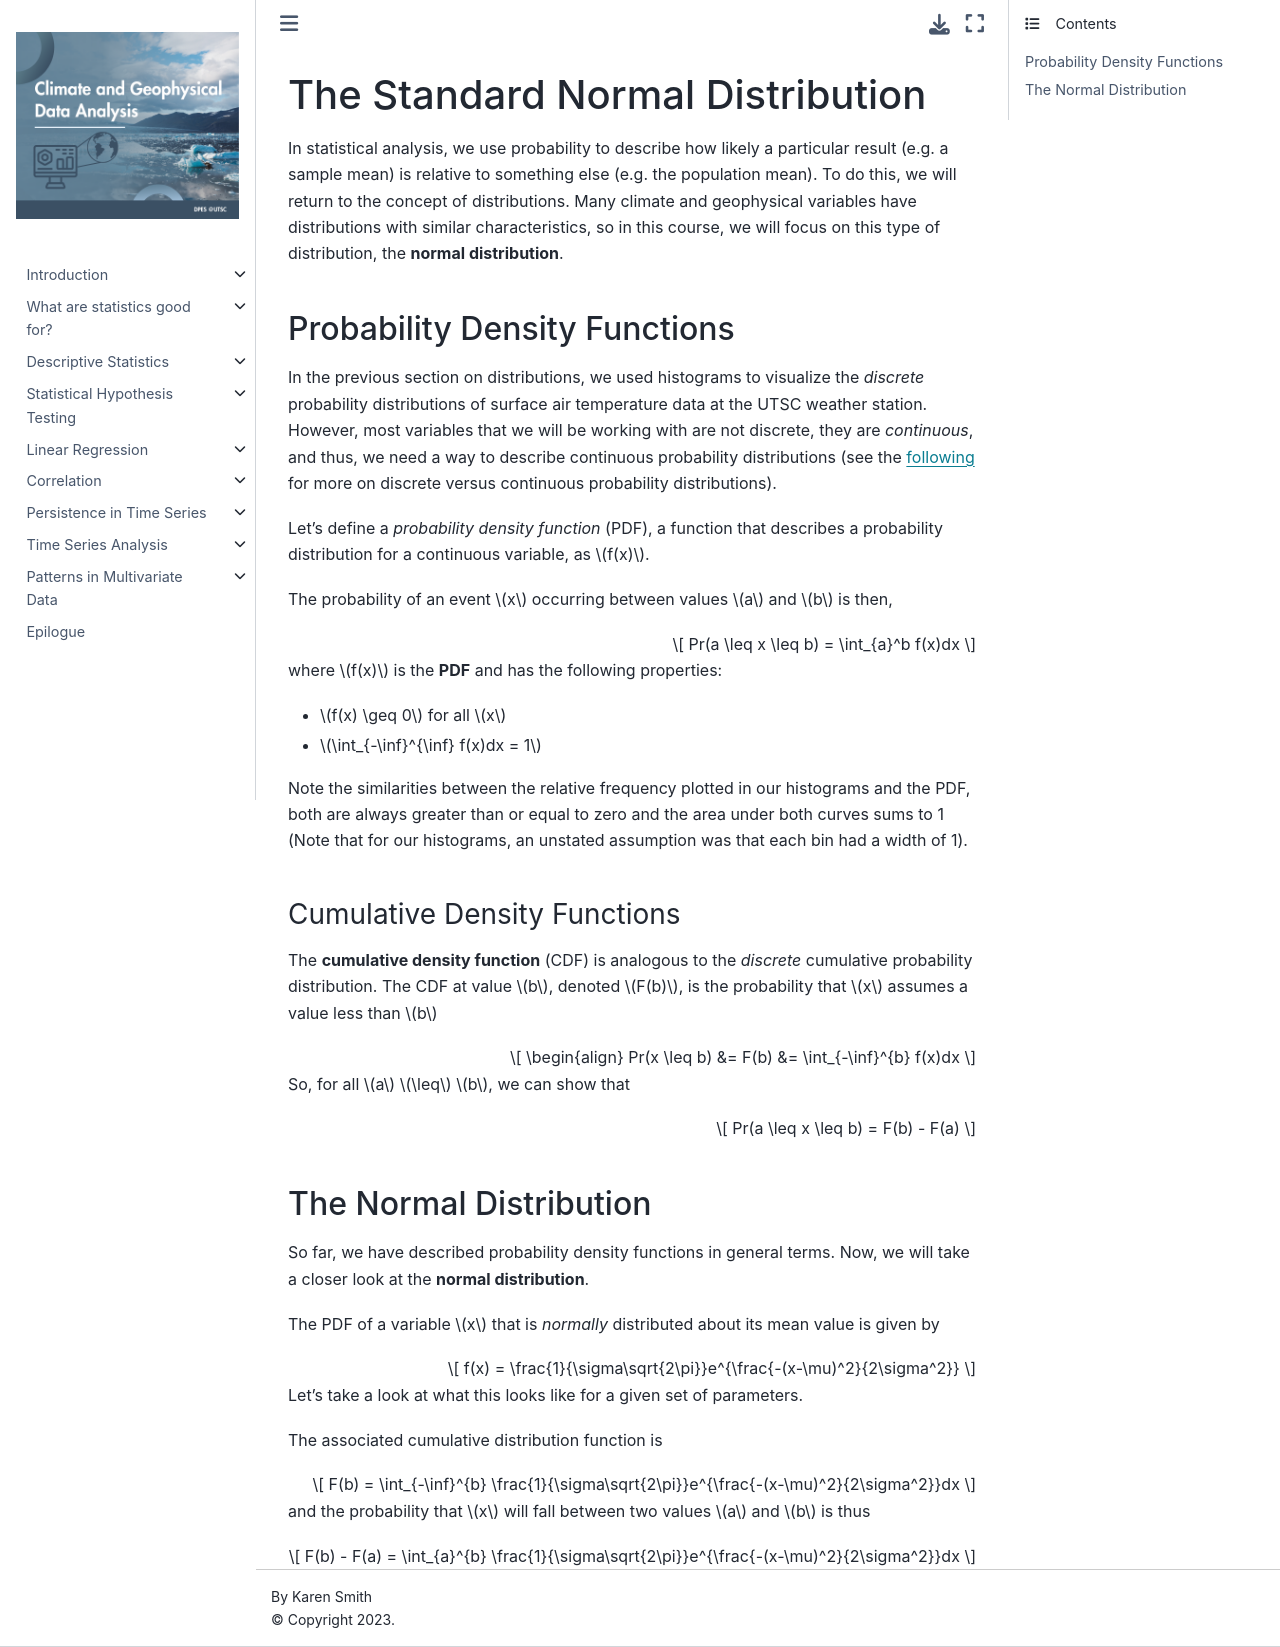

repository: kls2177/Climate-and-Geophysical-Data-Analysis · page: chapters/Week2/normaldist.html · generator: jekyll

The Standard Normal Distribution
=======================

In statistical analysis, we use probability to describe how likely a particular result (e.g. a sample mean) is relative to something else (e.g. the population mean). To do this, we will return to the concept of distributions. Many climate and geophysical variables have distributions with similar characteristics, so in this course, we will focus on this type of distribution, the **normal distribution**.

## Probability Density Functions

In the previous section on distributions, we used histograms to visualize the *discrete* probability distributions of surface air temperature data at the UTSC weather station. However, most variables that we will be working with are not discrete, they are *continuous*, and thus, we need a way to describe continuous probability distributions (see the [following][pdf] for more on discrete versus continuous probability distributions).

Let's define a *probability density function* (PDF), a function that describes a probability distribution for a continuous variable, as $f(x)$.

The probability of an event $x$ occurring between values $a$ and $b$ is then,

$$
Pr(a \leq x \leq b) = \int_{a}^b f(x)dx
$$

where $f(x)$ is the **PDF** and has the following properties:

- $f(x) \geq 0$ for all $x$
- $\int_{-\inf}^{\inf} f(x)dx = 1$

Note the similarities between the relative frequency plotted in our histograms and the PDF, both are always greater than or equal to zero and the area under both curves sums to 1 (Note that for our histograms, an unstated assumption was that each bin had a width of 1).

### Cumulative Density Functions

The **cumulative density function** (CDF) is analogous to the *discrete* cumulative probability distribution. The CDF at value $b$, denoted $F(b)$, is the probability that $x$ assumes a value less than $b$

$$
\begin{align}
Pr(x \leq b) &= F(b)
&= \int_{-\inf}^{b} f(x)dx
$$

So, for all $a$ $\leq$ $b$, we can show that

$$
Pr(a \leq x \leq b) = F(b) - F(a)
$$

## The Normal Distribution

So far, we have described probability density functions in general terms. Now, we will take a closer look at the **normal distribution**.

The PDF of a variable $x$ that is *normally* distributed about its mean value is given by

$$
f(x) = \frac{1}{\sigma\sqrt{2\pi}}e^{\frac{-(x-\mu)^2}{2\sigma^2}}
$$

Let's take a look at what this looks like for a given set of parameters.


The associated cumulative distribution function is

$$
F(b) = \int_{-\inf}^{b} \frac{1}{\sigma\sqrt{2\pi}}e^{\frac{-(x-\mu)^2}{2\sigma^2}}dx
$$

and the probability that $x$ will fall between two values $a$ and $b$ is thus

$$
F(b) - F(a) = \int_{a}^{b} \frac{1}{\sigma\sqrt{2\pi}}e^{\frac{-(x-\mu)^2}{2\sigma^2}}dx
$$





[pdf]: https://www.themathdoctors.org/from-histograms-to-probability-distribution-functions/
